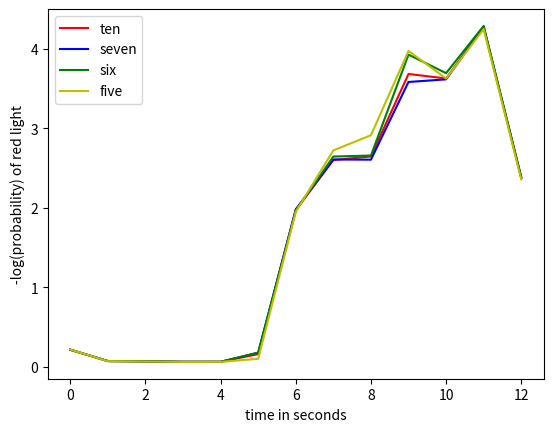

This figure's Python source:
ten = [{'red': 0.8051916685557893, 'yellow': 0.14539153102543534, 'green': 0.04941680041877539},
{'red': 0.9281214724662946, 'yellow': 0.07167321556396072, 'green': 0.00020531196974468366},
{'red': 0.9325132600698482, 'yellow': 0.06739969278777555, 'green': 8.704714237622612e-05},
{'red': 0.9379948136784184, 'yellow': 0.06192414802235684, 'green': 8.10382992246778e-05},
{'red': 0.9378780833828488, 'yellow': 0.05799943065687226, 'green': 0.00412248596027895},
{'red': 0.8506223684457247, 'yellow': 0.14568863349216327, 'green': 0.003688998062111988},
{'red': 0.13947647008378694, 'yellow': 0.0167791586224372, 'green': 0.8437443712937759},
{'red': 0.0743082943080243, 'yellow': 0.03989368016699119, 'green': 0.8857980255249845},
{'red': 0.07107447341223969, 'yellow': 0.05229711154258425, 'green': 0.8766284150451761},
{'red': 0.02520460768122477, 'yellow': 0.10003580461800948, 'green': 0.8747595877007658},
{'red': 0.026671826902020964, 'yellow': 0.13499388898604794, 'green': 0.8383342841119311},
{'red': 0.014040379570316706, 'yellow': 0.16900437384816422, 'green': 0.8169552465815191},
{'red': 0.09281120051073904, 'yellow': 0.16732636778479185, 'green': 0.7398624317044692}]

five = [{'green': 0.05210147810496423, 'yellow': 0.14338373073879498, 'red': 0.8045147911562407},
{'green': 0.00023285589510899465, 'yellow': 0.06977759018619697, 'red': 0.9299895539186941},
{'green': 8.78967694403954e-05, 'yellow': 0.06618647434590862, 'red': 0.933725628884651},
{'green': 8.149078909082988e-05, 'yellow': 0.061008734350918734, 'red': 0.9389097748599905},
{'green': 0.0041549779440072255, 'yellow': 0.057100747031144525, 'red': 0.9387442750248483},
{'green': 0.0030798120331540623, 'yellow': 0.09435832156881374, 'red': 0.9025618663980322},
{'green': 0.8441392269087977, 'yellow': 0.013549040767594193, 'red': 0.14231173232360805},
{'green': 0.8975360939820828, 'yellow': 0.03663094248952677, 'red': 0.06583296352839044},
{'green': 0.8892394997647843, 'yellow': 0.05632557462606358, 'red': 0.05443492560915221},
{'green': 0.8752022022761654, 'yellow': 0.10592692028024925, 'red': 0.018870877443585374},
{'green': 0.8283687900974058, 'yellow': 0.1449336818522856, 'red': 0.02669752805030856},
{'green': 0.8085294766430197, 'yellow': 0.17712942716204735, 'red': 0.014341096194932984},
{'green': 0.7324352776273043, 'yellow': 0.1728178676021814, 'red': 0.09474685477051435}]

seven = [{'red': 0.8053063685461991, 'green': 0.04960214138442942, 'yellow': 0.14509149006937166},
{'red': 0.9288404112576154, 'green': 0.00020840984395852872, 'yellow': 0.0709511788984261},
{'red': 0.9330398812728034, 'green': 8.7168118576894e-05, 'yellow': 0.06687295060861964},
{'red': 0.9383872573682498, 'green': 8.112367424189821e-05, 'yellow': 0.06153161895750828},
{'red': 0.9381649066151957, 'green': 0.004126654550424502, 'yellow': 0.0577084388343798},
{'red': 0.8360610527312177, 'green': 0.003687800469916508, 'yellow': 0.1602511467988659},
{'red': 0.1380911781691149, 'green': 0.8422342811488874, 'yellow': 0.019674540681997775},
{'red': 0.07380594782861717, 'green': 0.8849318936164866, 'yellow': 0.04126215855489621},
{'red': 0.07398054851955731, 'green': 0.8740872464309256, 'yellow': 0.0519322050495171},
{'red': 0.027871314931234764, 'green': 0.873948268281161, 'yellow': 0.09818041678760424},
{'red': 0.026972358474521115, 'green': 0.8404078187810503, 'yellow': 0.1326198227444285},
{'red': 0.013958151057304666, 'green': 0.818876408973537, 'yellow': 0.1671654399691583},
{'red': 0.09225662994496217, 'green': 0.7416091481653905, 'yellow': 0.16613422188964716}]

six = [{'yellow': 0.14310862037402272, 'green': 0.050679387737955224, 'red': 0.8062119918880221},
{'yellow': 0.07100347508452362, 'green': 0.00021421610408267066, 'red': 0.9287823088113938},
{'yellow': 0.06908702615565733, 'green': 8.706079864904471e-05, 'red': 0.9308259130456936},
{'yellow': 0.06320345068129664, 'green': 8.0932306091913e-05, 'red': 0.9367156170126114},
{'yellow': 0.05902750061636333, 'green': 0.00411418368387614, 'red': 0.9368583156997605},
{'yellow': 0.16061639903188224, 'green': 0.003773831359045977, 'red': 0.8356097696090717},
{'yellow': 0.012489315475670242, 'green': 0.8473355737635334, 'red': 0.14017511076079633},
{'yellow': 0.03724485505806708, 'green': 0.8916404964410612, 'red': 0.07111464850087176},
{'yellow': 0.04897058566528543, 'green': 0.8808008422171602, 'red': 0.0702285721175544},
{'yellow': 0.10071186361021368, 'green': 0.8795193221131047, 'red': 0.0197688142766815},
{'yellow': 0.13624923389015334, 'green': 0.8387976123446835, 'red': 0.02495315376516316},
{'yellow': 0.16931718441284999, 'green': 0.8169004537749761, 'red': 0.01378236181217398},
{'yellow': 0.16746293600077333, 'green': 0.7398252332541183, 'red': 0.09271183074510839}]

import matplotlib.pyplot as plt
import math

def plot_probs(probs: dict, interval: int, color='r-', legend=''):
  timestep = 1/(10/interval) # we take every ith entry from 10/second
  x_axis = [x*timestep for x in range(len(probs['red']))]
  # plt.figure()
  plt.plot(x_axis, probs['red'], color, label=legend)
  # plt.plot(x_axis, probs['green'], 'g-')
  # plt.plot(x_axis, probs['yellow'], 'y-')
  plt.xlabel('time in seconds')
  plt.ylabel('-log(probability) of red light')

plt.figure()
plottable_data = ten
new_dict = {'red': [], 'green': [], 'yellow': []}
for t in range(len(plottable_data)):
  new_dict['red'].append(-math.log(plottable_data[t]['red']))
plot_probs(new_dict, 10, legend='ten')

plottable_data = seven
new_dict = {'red': [], 'green': [], 'yellow': []}
for t in range(len(plottable_data)):
  new_dict['red'].append(-math.log(plottable_data[t]['red']))
plot_probs(new_dict, 10, color='b-', legend='seven')

plottable_data = six
new_dict = {'red': [], 'green': [], 'yellow': []}
for t in range(len(plottable_data)):
  new_dict['red'].append(-math.log(plottable_data[t]['red']))
plot_probs(new_dict, 10, color='g-', legend='six')

plottable_data = five
new_dict = {'red': [], 'green': [], 'yellow': []}
for t in range(len(plottable_data)):
  new_dict['red'].append(-math.log(plottable_data[t]['red']))
plot_probs(new_dict, 10, color='y-', legend='five')

plt.legend(loc="upper left")

plt.show()